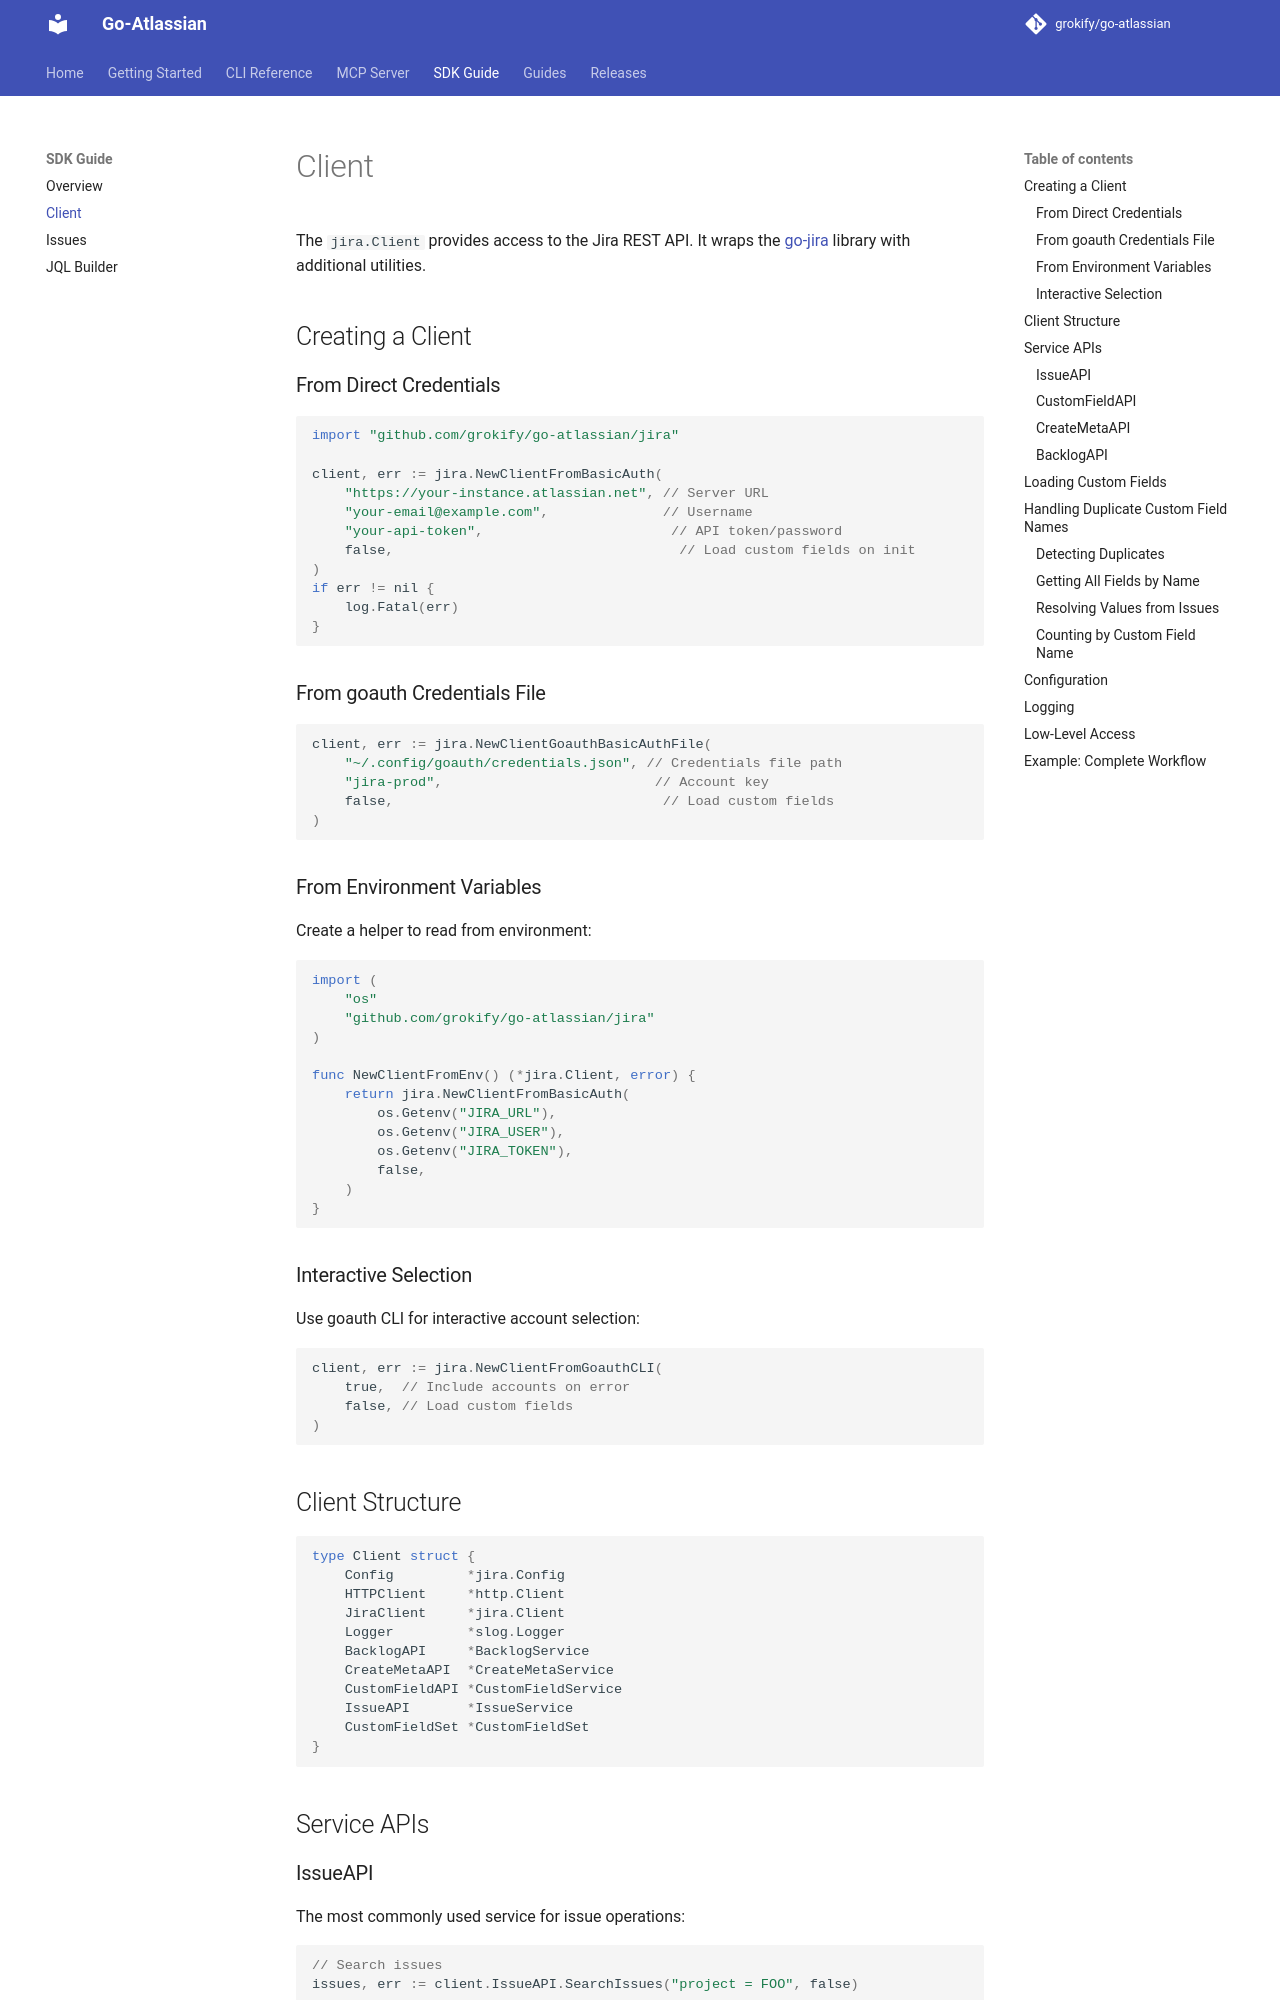

repository: grokify/go-atlassian · page: sdk/client/index.html · generator: mkdocs

# Client

The `jira.Client` provides access to the Jira REST API. It wraps the [go-jira](https://github.com/andygrunwald/go-jira) library with additional utilities.

## Creating a Client

### From Direct Credentials

```go
import "github.com/grokify/go-atlassian/jira"

client, err := jira.NewClientFromBasicAuth(
    "https://your-instance.atlassian.net", // Server URL
    "your-email@example.com",              // Username
    "your-api-token",                       // API token/password
    false,                                   // Load custom fields on init
)
if err != nil {
    log.Fatal(err)
}
```

### From goauth Credentials File

```go
client, err := jira.NewClientGoauthBasicAuthFile(
    "~/.config/goauth/credentials.json", // Credentials file path
    "jira-prod",                          // Account key
    false,                                 // Load custom fields
)
```

### From Environment Variables

Create a helper to read from environment:

```go
import (
    "os"
    "github.com/grokify/go-atlassian/jira"
)

func NewClientFromEnv() (*jira.Client, error) {
    return jira.NewClientFromBasicAuth(
        os.Getenv("JIRA_URL"),
        os.Getenv("JIRA_USER"),
        os.Getenv("JIRA_TOKEN"),
        false,
    )
}
```

### Interactive Selection

Use goauth CLI for interactive account selection:

```go
client, err := jira.NewClientFromGoauthCLI(
    true,  // Include accounts on error
    false, // Load custom fields
)
```

## Client Structure

```go
type Client struct {
    Config         *jira.Config
    HTTPClient     *http.Client
    JiraClient     *jira.Client
    Logger         *slog.Logger
    BacklogAPI     *BacklogService
    CreateMetaAPI  *CreateMetaService
    CustomFieldAPI *CustomFieldService
    IssueAPI       *IssueService
    CustomFieldSet *CustomFieldSet
}
```

## Service APIs
